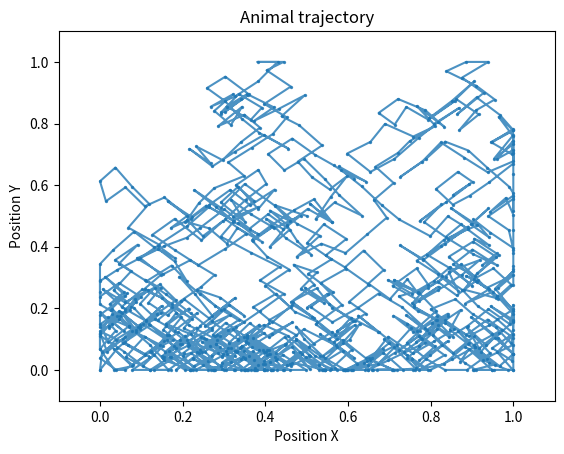
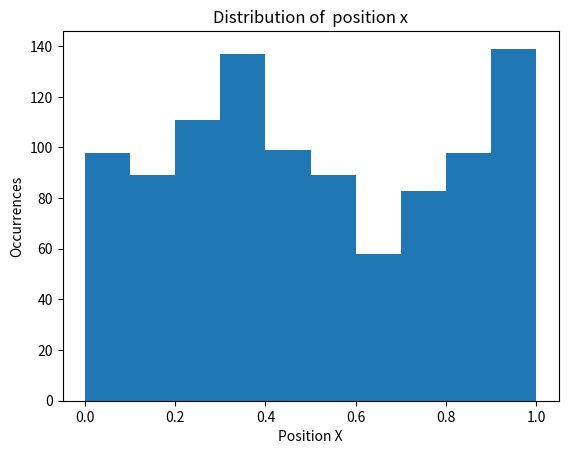

The matplotlib source for these figures, in order:
import pandas as pd
from matplotlib import pyplot as plt
import numpy as np

#%%
def simulate_animal_movement(timestamps=1000, arena_size=1, start_x=0.5, start_y=0.5, threshold_right=0.5, threshold_up=0.5):

    # Initialize lists to store the positions and swim numbers
    swim_number = [0]
    animal_position_x = [start_x]
    animal_position_y = [start_y]

    # Simulate the animal movement
    for t in np.arange(timestamps):  # going through every timestep using a for loop
        x_bias = np.random.uniform(0, 1)
        y_bias = np.random.uniform(0, 1)

        step_size_x = np.random.normal(0.05, 0.01)
        step_size_y = np.random.normal(0.05, 0.01)

        prev_position_x = animal_position_x[-1]
        prev_position_y = animal_position_y[-1]

        if x_bias > threshold_right:
            new_position_x = prev_position_x + step_size_x
        else:
            new_position_x = prev_position_x - step_size_x

        if y_bias > threshold_up:
            new_position_y = prev_position_y + step_size_y
        else:
            new_position_y = prev_position_y - step_size_y

        # Ensure the animal stays within the arena bounds
        new_position_x = max(0, min(arena_size, new_position_x))
        new_position_y = max(0, min(arena_size, new_position_y))

        animal_position_x.append(new_position_x)
        animal_position_y.append(new_position_y)
        swim_number.append(t + 1)

    # Now we put everything in a dataframe
    model_df = pd.DataFrame()

    model_df['swim_number'] = swim_number
    model_df['position_x'] = animal_position_x
    model_df['position_y'] = animal_position_y

    return model_df
#%%


model_df = simulate_animal_movement(timestamps=1000)

# First figure
plt.figure()  # Create a new figure
plt.plot(model_df['position_x'], model_df['position_y'], alpha=0.8)
plt.scatter(model_df['position_x'], model_df['position_y'], alpha=0.8, s=2)
plt.xlim(-0.1, 1.1)
plt.ylim(-0.1, 1.1)
plt.title('Animal trajectory')
plt.xlabel('Position X')
plt.ylabel('Position Y')
plt.show()

# Second figure
plt.figure()  # Create another new figure
plt.hist(model_df['position_x'])  # Plot
plt.title('Distribution of  position x')
plt.xlabel('Position X')
plt.ylabel('Occurrences')
plt.show()


#%%

"""
    1. Make the animal move towards the right more than the left.
    2. Make the animal move more towards the bottom left.
    
    Verify results using plots.
"""